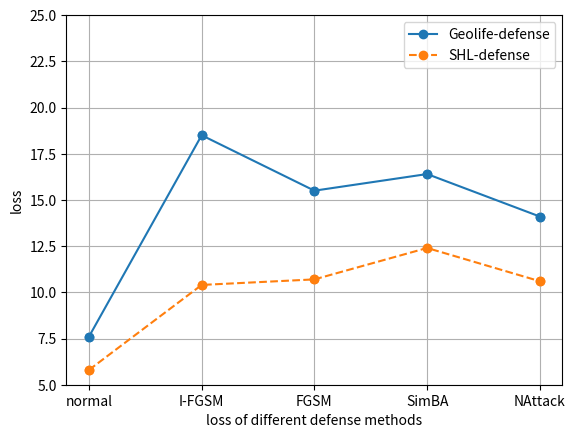

Python code for this plot:
import numpy as np
#geolife全部特征
import matplotlib.pyplot as plt
#zoo算法
# drop_percentage = list(range(0, 90,10))
drop_percentage = ['normal','I-FGSM','FGSM','SimBA','NAttack']
# acc_geolife = [0.89339, 0.86911, 0.85389, 0.85213, 0.83947, 0.81456, 0.79699, 0.77400, 0.74048]

# acc_SHL = [0.89236, 0.89014, 0.87500, 0.80669, 0.75464, 0.71564, 0.68802, 0.62951, 0.61765]
acc_geolife2 = [7.6, 18.5, 15.5, 16.4, 14.1]
acc_shl2 = [5.8, 10.4, 10.7, 12.4, 10.6]


axes = plt.gca()
axes.set_ylim([5, 25])


plt.scatter(drop_percentage, acc_geolife2)

plt.plot(drop_percentage, acc_geolife2, label='Geolife-defense',marker='o')
plt.scatter(drop_percentage, acc_shl2)
plt.plot(drop_percentage, acc_shl2,'--', label='SHL-defense',marker='o')
plt.xlabel('loss of different defense methods')
plt.ylabel('loss')
plt.legend()

plt.grid()

plt.show()
